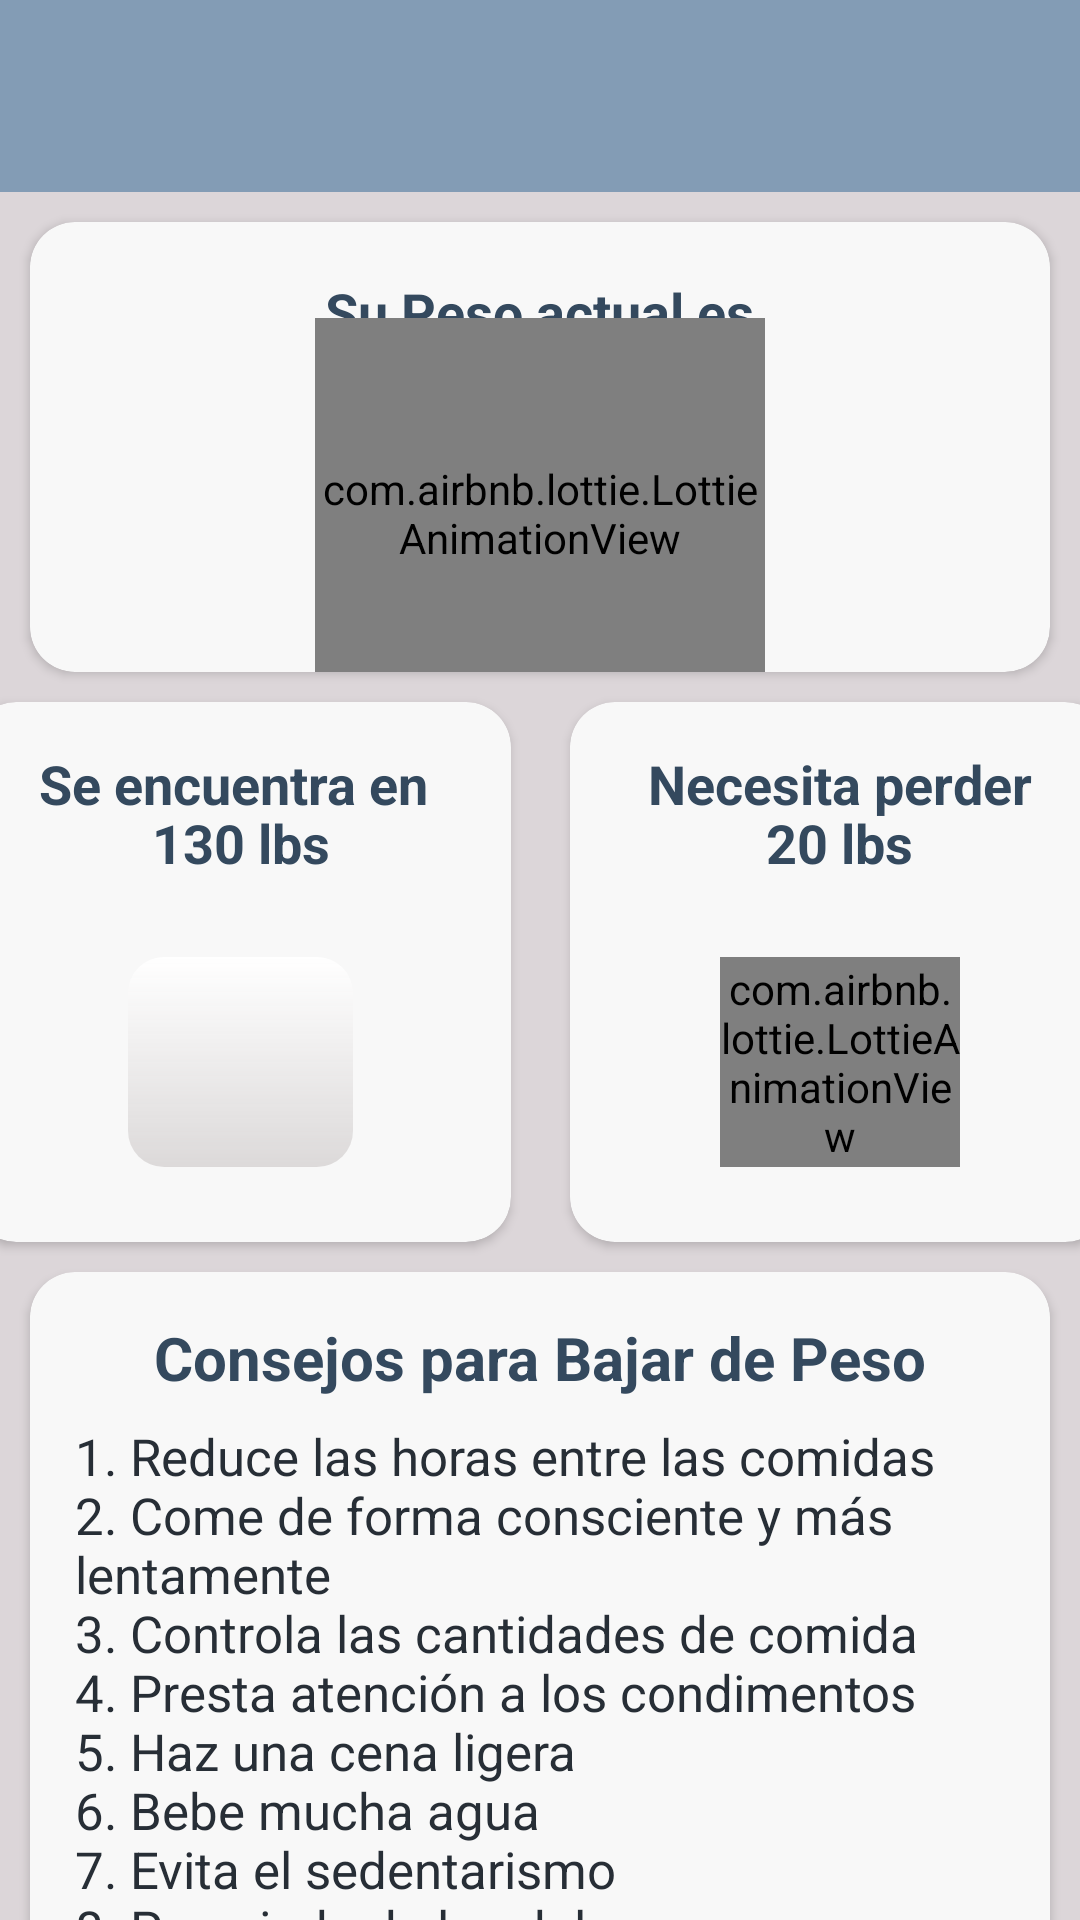

The Android layout XML behind this screen, and the referenced resources:
<!-- AndroidManifest.xml: application theme Theme.UHealth -->
<!-- res/layout/fragment_peso_detalle.xml -->
<?xml version="1.0" encoding="utf-8"?>
<androidx.constraintlayout.widget.ConstraintLayout
    xmlns:android="http://schemas.android.com/apk/res/android"
    xmlns:app="http://schemas.android.com/apk/res-auto"
    xmlns:tools="http://schemas.android.com/tools"
    android:layout_width="match_parent"
    android:layout_height="match_parent"
    android:background="#DCD6D9"
    tools:context=".View.fragmentos.Peso_Detalle">

    <com.google.android.material.appbar.AppBarLayout
        android:id="@+id/abPeso"
        android:layout_width="match_parent"
        android:layout_height="wrap_content"
        android:background="@color/Blue"
        app:layout_constraintStart_toStartOf="parent"
        app:layout_constraintTop_toTopOf="parent">

        <androidx.appcompat.widget.Toolbar
            android:id="@+id/tb_Peso"
            android:layout_width="match_parent"
            android:layout_height="wrap_content"
            tools:layout_editor_absoluteX="3dp"
            tools:layout_editor_absoluteY="404dp">
        </androidx.appcompat.widget.Toolbar>

    </com.google.android.material.appbar.AppBarLayout>

    <androidx.cardview.widget.CardView
        android:id="@+id/cardView"
        android:layout_width="match_parent"
        android:layout_height="150dp"
        android:layout_marginStart="10dp"
        android:layout_marginTop="10dp"
        android:layout_marginEnd="10dp"
        app:cardBackgroundColor="@color/GrisClarito"
        app:cardCornerRadius="15dp"
        app:layout_constraintEnd_toEndOf="parent"
        app:layout_constraintStart_toStartOf="parent"
        app:layout_constraintTop_toBottomOf="@id/abPeso">

        <TextView
            android:id="@+id/txtPesoActual"
            android:layout_width="wrap_content"
            android:layout_height="wrap_content"
            android:layout_gravity="center"
            android:layout_marginBottom="45dp"
            android:text="@string/Peso_Actual"
            android:textAppearance="@style/Titulos"
            android:textSize="18sp" />

        <com.airbnb.lottie.LottieAnimationView
            android:id="@+id/btnNotLottie"
            android:layout_width="150dp"
            android:layout_height="130dp"
            android:layout_gravity="center"
            android:layout_marginTop="22dp"
            app:lottie_autoPlay="true"
            app:lottie_loop="true"
            app:lottie_rawRes="@raw/weight_scale" />

    </androidx.cardview.widget.CardView>

    <androidx.cardview.widget.CardView
        android:id="@+id/cardView2"
        android:layout_width="180dp"
        android:layout_height="180dp"
        android:layout_marginStart="10dp"
        android:layout_marginTop="10dp"
        android:layout_marginEnd="10dp"
        app:cardBackgroundColor="@color/GrisClarito"
        app:cardCornerRadius="15dp"
        app:layout_constraintEnd_toStartOf="@+id/cardView3"
        app:layout_constraintStart_toStartOf="parent"
        app:layout_constraintTop_toBottomOf="@+id/cardView">

        <TextView
            android:layout_width="wrap_content"
            android:layout_height="wrap_content"
            android:layout_gravity="top|center"
            android:layout_marginTop="15dp"
            android:text="Se encuentra en "
            android:textAppearance="@style/Titulos"
            android:textSize="18sp" />

        <TextView
            android:id="@+id/txtPeso_ideal"
            android:layout_width="wrap_content"
            android:layout_height="wrap_content"
            android:layout_gravity="center"
            android:layout_marginTop="05dp"
            android:layout_marginBottom="48dp"
            android:text="@string/peso_"
            android:textAppearance="@style/Titulos"
            android:textSize="18sp" />


        <ImageView
            android:layout_width="75dp"
            android:layout_height="70dp"
            android:layout_gravity="center|bottom"
            android:layout_marginBottom="25dp"
            android:background="@drawable/degradado_foto"
            android:src="@drawable/peso_ideal" />

    </androidx.cardview.widget.CardView>

    <androidx.cardview.widget.CardView
        android:id="@+id/cardView3"
        android:layout_width="180dp"
        android:layout_height="180dp"
        android:layout_marginStart="10dp"
        android:layout_marginTop="10dp"
        android:layout_marginEnd="10dp"
        app:cardBackgroundColor="@color/GrisClarito"
        app:cardCornerRadius="15dp"
        app:layout_constraintEnd_toEndOf="parent"
        app:layout_constraintStart_toEndOf="@id/cardView2"
        app:layout_constraintTop_toBottomOf="@+id/cardView">

        <TextView
            android:id="@+id/txtNecesidad"
            android:layout_width="wrap_content"
            android:layout_height="wrap_content"
            android:layout_gravity="top|center"
            android:layout_marginTop="15dp"
            android:text="@string/Necesita_perder"
            android:textAppearance="@style/Titulos"
            android:textSize="18sp" />

        <TextView
            android:id="@+id/txtPesoNecesario"
            android:layout_width="wrap_content"
            android:layout_height="wrap_content"
            android:layout_gravity="center"
            android:layout_marginTop="5dp"
            android:layout_marginBottom="48dp"
            android:text="20 lbs"
            android:textAppearance="@style/Titulos"
            android:textSize="18sp" />

        <com.airbnb.lottie.LottieAnimationView
            android:layout_width="80dp"
            android:layout_height="70dp"
            android:layout_gravity="center|bottom"
            android:layout_marginBottom="25dp"
            app:lottie_autoPlay="true"
            app:lottie_loop="true"
            app:lottie_rawRes="@raw/exercise" />
    </androidx.cardview.widget.CardView>


    <androidx.cardview.widget.CardView
        android:layout_width="match_parent"
        android:layout_height="300dp"
        android:layout_marginTop="10dp"
        android:layout_marginStart="10dp"
        android:layout_marginEnd="10dp"
        app:cardBackgroundColor="@color/GrisClarito"
        app:cardCornerRadius="15dp"
        app:layout_constraintTop_toBottomOf="@id/cardView2"
        tools:layout_editor_absoluteX="10dp">

        <TextView
            android:id="@+id/txtConsejos_Titulo"
            android:layout_width="wrap_content"
            android:layout_height="wrap_content"
            android:layout_gravity="center|top"
            android:layout_marginTop="15dp"
            android:text="@string/consejos_para_bajar_de_peso"
            android:textAppearance="@style/Titulos" />

        <TextView
            android:id="@+id/txtConsejos"
            android:layout_width="wrap_content"
            android:layout_height="wrap_content"
            android:layout_gravity="center|top"
            android:layout_marginStart="15dp"
            android:layout_marginTop="50dp"
            android:layout_marginEnd="15dp"
            android:text="@string/consejos_bajar"
            android:textAppearance="@style/Texto" />



    </androidx.cardview.widget.CardView>


</androidx.constraintlayout.widget.ConstraintLayout>
<!-- resources referenced by this layout -->
<resources>
  <color name="Blue">#839cb5</color>
  <color name="GrisClarito">#F8F8F8</color>
  <!-- drawable degradado_foto (drawable) -->
  <shape xmlns:android="http://schemas.android.com/apk/res/android">
      <gradient
          android:startColor="#F0DAD7D7"
          android:endColor="#FFFFFFFF"
          android:angle="90" />
      <corners
          android:topLeftRadius="0dp"
          android:topRightRadius="0dp"
          android:bottomLeftRadius="0dp"
          android:bottomRightRadius="0dp" />
      <corners android:radius="12dp" />
  </shape>
  <string name="Necesita_perder">Necesita perder</string>
  <string name="Peso_Actual">Su Peso actual es</string>
  <string name="consejos_bajar">1. Reduce las horas entre las comidas\n2. Come de forma consciente y más lentamente\n3. Controla las cantidades de comida\n4. Presta atención a los condimentos\n5. Haz una cena ligera\n6. Bebe mucha agua\n7. Evita el sedentarismo\n8. Prescinde de los dulces</string>
  <string name="consejos_para_bajar_de_peso">Consejos para Bajar de Peso</string>
  <string name="peso_">130 lbs</string>
  <style name="Texto" parent="">
          <item name="android:textSize">17sp</item>
          <item name="android:textColor">@color/textologin</item>
          <item name="android:textStyle">normal</item>
          <item name="fontFamily">@font/amethysta</item>
      </style>
  <style name="Titulos" parent="">
          <item name="android:textSize">20sp</item>
          <item name="android:textColor">#34495E</item>
          <item name="android:textStyle">bold</item>
          <item name="fontFamily">@font/courgette</item>
      </style>
  <style name="Theme.UHealth" parent="Base.Theme.UHealth" />
  <color name="textologin">#272E36</color>
  <style name="Base.Theme.UHealth" parent="Theme.Material3.DayNight.NoActionBar">
          
          <item name="android:textColorPrimary">@color/textologin</item>
          <item name="android:textColorSecondary">@color/textologin</item>
          
      </style>
</resources>
